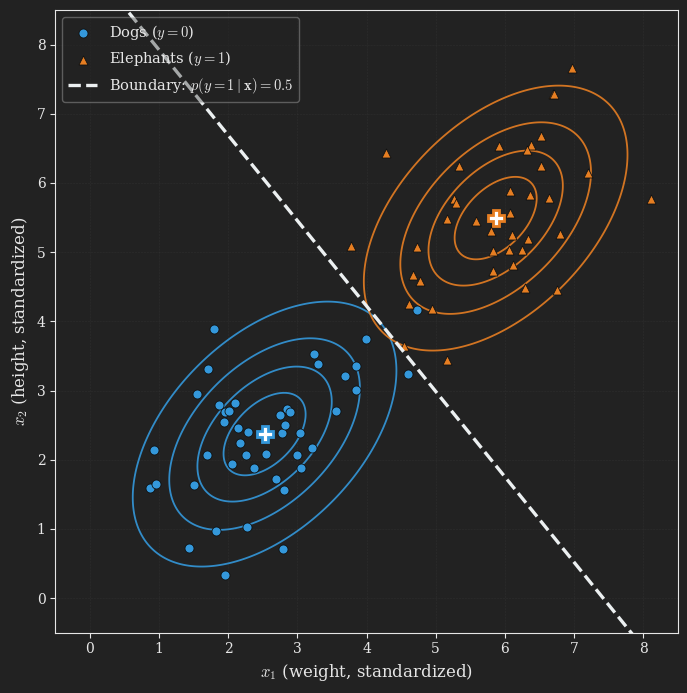

The matplotlib source for this figure: (Note: this script raises an exception after producing the figure.)
# Runs via the root uv environment: uv run python blog/published/generative-learning-gda-and-naive-bayes/_src/gda_decision_boundary.py
#
# STATIC PNG: the "money shot" for GDA. A 2D training set with two classes
# (dogs vs elephants, described by two continuous features). We fit the GDA
# model with the maximum likelihood formulas, then overlay:
#   - the two fitted Gaussian contour families (SAME shape and orientation,
#     because they share one covariance matrix, but different centers), and
#   - the straight decision boundary where p(y = 1 | x) = 0.5.

from pathlib import Path

import numpy as np
import matplotlib.pyplot as plt

# ---- Dark theme matching the darkly Quarto theme ----
plt.style.use("dark_background")
plt.rcParams.update({
    "text.usetex": False,
    "mathtext.fontset": "cm",
    "font.family": "serif",
    "axes.facecolor": "#222222",
    "figure.facecolor": "#222222",
    "savefig.facecolor": "#222222",
    "axes.edgecolor": "#e6e6e6",
    "axes.labelcolor": "#e6e6e6",
    "xtick.color": "#e6e6e6",
    "ytick.color": "#e6e6e6",
    "axes.titlecolor": "#e6e6e6",
    "text.color": "#e6e6e6",
})

# ---- Generate a 2-class training set from two shared-covariance Gaussians ----
rng = np.random.default_rng(7)
true_cov = np.array([[1.0, 0.45], [0.45, 1.0]])
mean_dog = np.array([2.3, 2.3])       # class 0: light and short
mean_eleph = np.array([5.6, 5.4])     # class 1: heavy and tall
n0, n1 = 45, 40
X0 = rng.multivariate_normal(mean_dog, true_cov, size=n0)
X1 = rng.multivariate_normal(mean_eleph, true_cov, size=n1)

# ---- Fit GDA with the maximum likelihood estimates ----
X = np.vstack([X0, X1])
y = np.concatenate([np.zeros(n0), np.ones(n1)])
phi = y.mean()
mu0 = X0.mean(axis=0)
mu1 = X1.mean(axis=0)
centered = np.vstack([X0 - mu0, X1 - mu1])
Sigma = (centered.T @ centered) / len(y)
Sigma_inv = np.linalg.inv(Sigma)


def gaussian_density(grid_x, grid_y, mean, cov):
    inv = np.linalg.inv(cov)
    det = np.linalg.det(cov)
    norm = 1.0 / (2.0 * np.pi * np.sqrt(det))
    dx = grid_x - mean[0]
    dy = grid_y - mean[1]
    quad = inv[0, 0] * dx**2 + (inv[0, 1] + inv[1, 0]) * dx * dy + inv[1, 1] * dy**2
    return norm * np.exp(-0.5 * quad)


# ---- Plot ----
fig, ax = plt.subplots(figsize=(8.4, 7.0), dpi=300)

lo, hi = -0.5, 8.5
axis = np.linspace(lo, hi, 500)
gx, gy = np.meshgrid(axis, axis)

dog_color = "#3498db"
eleph_color = "#e67e22"

d0 = gaussian_density(gx, gy, mu0, Sigma)
d1 = gaussian_density(gx, gy, mu1, Sigma)
peak = 1.0 / (2.0 * np.pi * np.sqrt(np.linalg.det(Sigma)))
levels = peak * np.array([0.1, 0.3, 0.55, 0.8])
ax.contour(gx, gy, d0, levels=levels, colors=dog_color, linewidths=1.3, alpha=0.9)
ax.contour(gx, gy, d1, levels=levels, colors=eleph_color, linewidths=1.3, alpha=0.9)

ax.scatter(X0[:, 0], X0[:, 1], c=dog_color, s=42, edgecolors="#111111",
           linewidths=0.6, zorder=4, label=r"Dogs ($y = 0$)")
ax.scatter(X1[:, 0], X1[:, 1], c=eleph_color, s=42, marker="^",
           edgecolors="#111111", linewidths=0.6, zorder=4, label=r"Elephants ($y = 1$)")

# Class means.
ax.plot(*mu0, "P", color="#ffffff", markersize=12, markeredgecolor=dog_color,
        markeredgewidth=2, zorder=6)
ax.plot(*mu1, "P", color="#ffffff", markersize=12, markeredgecolor=eleph_color,
        markeredgewidth=2, zorder=6)

# ---- Straight decision boundary: w^T x = c where p(y=1|x) = 0.5 ----
w = Sigma_inv @ (mu1 - mu0)
c = 0.5 * (mu1 @ Sigma_inv @ mu1 - mu0 @ Sigma_inv @ mu0) + np.log((1 - phi) / phi)
xs = np.array([lo, hi])
ys = (c - w[0] * xs) / w[1]
ax.plot(xs, ys, color="#ecf0f1", lw=2.4, linestyle="--", zorder=5,
        label=r"Boundary: $p(y=1 \mid \mathbf{x}) = 0.5$")

ax.set_xlim(lo, hi)
ax.set_ylim(lo, hi)
ax.set_aspect("equal")
ax.set_xlabel(r"$x_1$ (weight, standardized)", fontsize=12)
ax.set_ylabel(r"$x_2$ (height, standardized)", fontsize=12)
ax.grid(True, color="#3a3a3a", linestyle="--", linewidth=0.4, alpha=0.5)
ax.legend(loc="upper left", framealpha=0.35, fontsize=10.5)

plt.tight_layout()
_out = Path(__file__).resolve().parent.parent / "images" / "gda_decision_boundary.png"
plt.savefig(_out, dpi=300, facecolor="#222222", bbox_inches="tight")
plt.close(fig)
print("saved", _out)

# Embed in Quarto:
#   ![Caption](images/gda_decision_boundary.png){#fig-gda_decision_boundary fig-align="center" width=75%}
